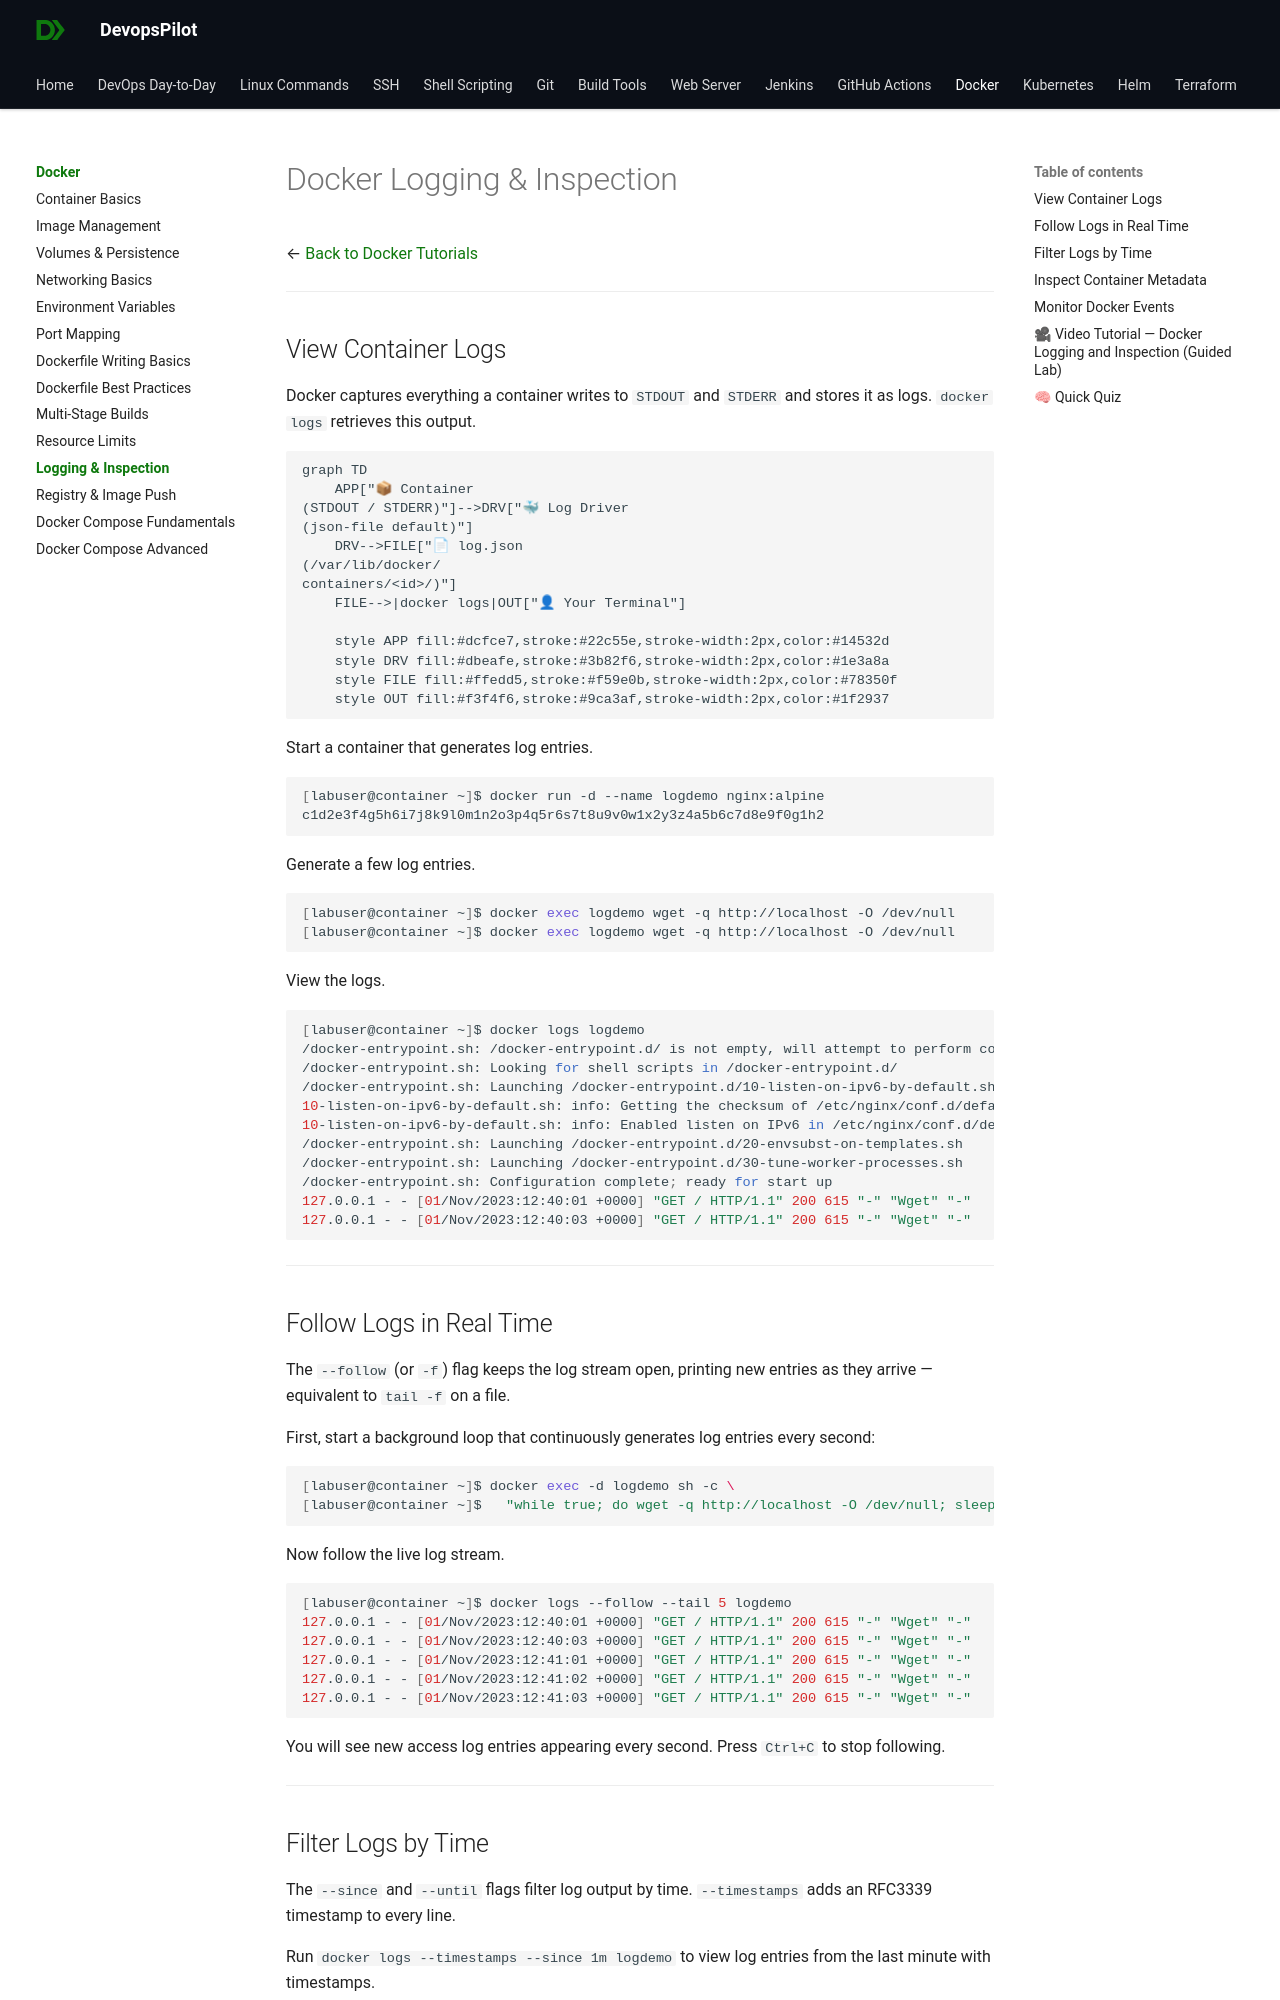

repository: devopspilot1/devopspilot1.github.io · page: docker/docker-logging-inspection/index.html · generator: mkdocs

---
title: "Docker Logging & Inspection"
description: "Learn how to access container logs, inspect metadata, and monitor Docker events."
---

# Docker Logging & Inspection

← [Back to Docker Tutorials](../index.md)

---

## View Container Logs

Docker captures everything a container writes to `STDOUT` and `STDERR` and stores it as logs. `docker logs` retrieves this output.

```mermaid
graph TD
    APP["📦 Container
(STDOUT / STDERR)"]-->DRV["🐳 Log Driver
(json-file default)"]
    DRV-->FILE["📄 log.json
(/var/lib/docker/
containers/<id>/)"]
    FILE-->|docker logs|OUT["👤 Your Terminal"]

    style APP fill:#dcfce7,stroke:#22c55e,stroke-width:2px,color:#14532d
    style DRV fill:#dbeafe,stroke:#3b82f6,stroke-width:2px,color:#1e3a8a
    style FILE fill:#ffedd5,stroke:#f59e0b,stroke-width:2px,color:#78350f
    style OUT fill:#f3f4f6,stroke:#9ca3af,stroke-width:2px,color:#1f2937
```

Start a container that generates log entries.

```bash
[labuser@container ~]$ docker run -d --name logdemo nginx:alpine
c1d2e3f4g5h6i7j8k9l0m1n2o3p4q5r6s7t8u9v0w1x2y3z4a5b6c7d8e9f0g1h2
```

Generate a few log entries.

```bash
[labuser@container ~]$ docker exec logdemo wget -q http://localhost -O /dev/null
[labuser@container ~]$ docker exec logdemo wget -q http://localhost -O /dev/null
```

View the logs.

```bash
[labuser@container ~]$ docker logs logdemo
/docker-entrypoint.sh: /docker-entrypoint.d/ is not empty, will attempt to perform configuration
/docker-entrypoint.sh: Looking for shell scripts in /docker-entrypoint.d/
/docker-entrypoint.sh: Launching /docker-entrypoint.d/10-listen-on-ipv6-by-default.sh
10-listen-on-ipv6-by-default.sh: info: Getting the checksum of /etc/nginx/conf.d/default.conf
10-listen-on-ipv6-by-default.sh: info: Enabled listen on IPv6 in /etc/nginx/conf.d/default.conf
/docker-entrypoint.sh: Launching /docker-entrypoint.d/20-envsubst-on-templates.sh
/docker-entrypoint.sh: Launching /docker-entrypoint.d/30-tune-worker-processes.sh
/docker-entrypoint.sh: Configuration complete; ready for start up
127.0.0.1 - - [01/Nov/2023:12:40:01 +0000] "GET / HTTP/1.1" 200 615 "-" "Wget" "-"
127.0.0.1 - - [01/Nov/2023:12:40:03 +0000] "GET / HTTP/1.1" 200 615 "-" "Wget" "-"
```

---
